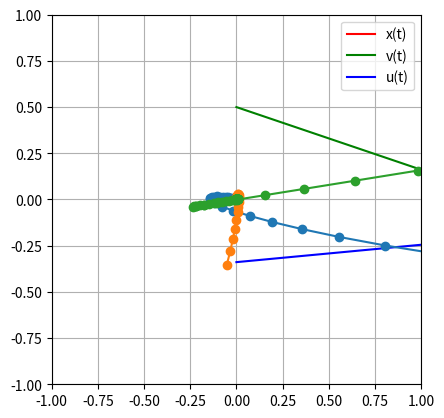

Recreate this plot in Python.
import matplotlib.pyplot as plt
import numpy as np
import random

N=60

A=np.matrix([[1,1],[0,1]])
B=np.matrix([[0],[1]])

G=np.matrix(np.zeros(((N+1)*2,N)))
for i in range(N):
    T=B
    for j in range(N-i):
        G[N*2-i*2  ,N-i-1-j] = T[0,0]
        G[N*2-i*2+1,N-i-1-j] = T[1,0]
        T = A*T

H=np.matrix(np.zeros(((N+1)*2,2)))
T=np.identity(2)
for i in range(N+1):
    for j in range(2):
      for k in range(2):
        H[i*2+j,k] = T[j,k]
    T=A*T

K=-((G.transpose()*G+np.identity(N)*256).I*G.transpose()*H)

X0=np.matrix([[3.1],[0.5]])
X=(G*K+H)*X0
plt.plot(range(N+1), X[0::2], label="x(t)", color='red')
plt.plot(range(N+1), X[1::2], label="v(t)", color='green')
plt.plot(range(N),   K*X0,    label="u(t)", color='blue')
plt.legend()
plt.show()


#print("K:",K)
#print("X0:",X0)


#print("U:",K*X0)

#
#print(K[0,:]*X[4:6,0])

X0=np.matrix([[3.1],[0.5]])
for i in range(120):
	X=(G*K+H)*X0
	plt.plot(X[0::2],X[1::2],'o-')
	break
	X0=np.matrix([[random.uniform(-3,3)],[random.uniform(-1,1)]])


plt.plot(K[:,0], K[:,1], 'o-')

#X0=K[0,:].transpose()
#X=(G*K+H)*X0
#plt.plot(X[0::2],X[1::2],'o-')

#K=K*10
#plt.plot(-K[:,0],-K[:,1],'-')
#plt.plot( K[:,1], K[:,0],'-')
#plt.plot(-K[:,1],-K[:,0],'-')
#plt.show()


K0=K[0,:]
X0=np.matrix([[3.1],[0.5]])
M1=np.matrix([[0.,0.],[0.,0.]])
M1[:,0]=X0
M1[:,1]=K0.transpose()
M2=np.matrix([[0.,0.],[0.,0.]])
M2[:,1]=X0
M2[:,0]=K0.transpose()
M=M1*M2.I

K=K*M.transpose()
#print(K)

plt.plot(K[:,0],K[:,1],'o-')
plt.grid(True)
plt.xlim(-1, 1)
plt.ylim(-1, 1)
plt.gca().set_aspect('equal', adjustable='box')
plt.show()
